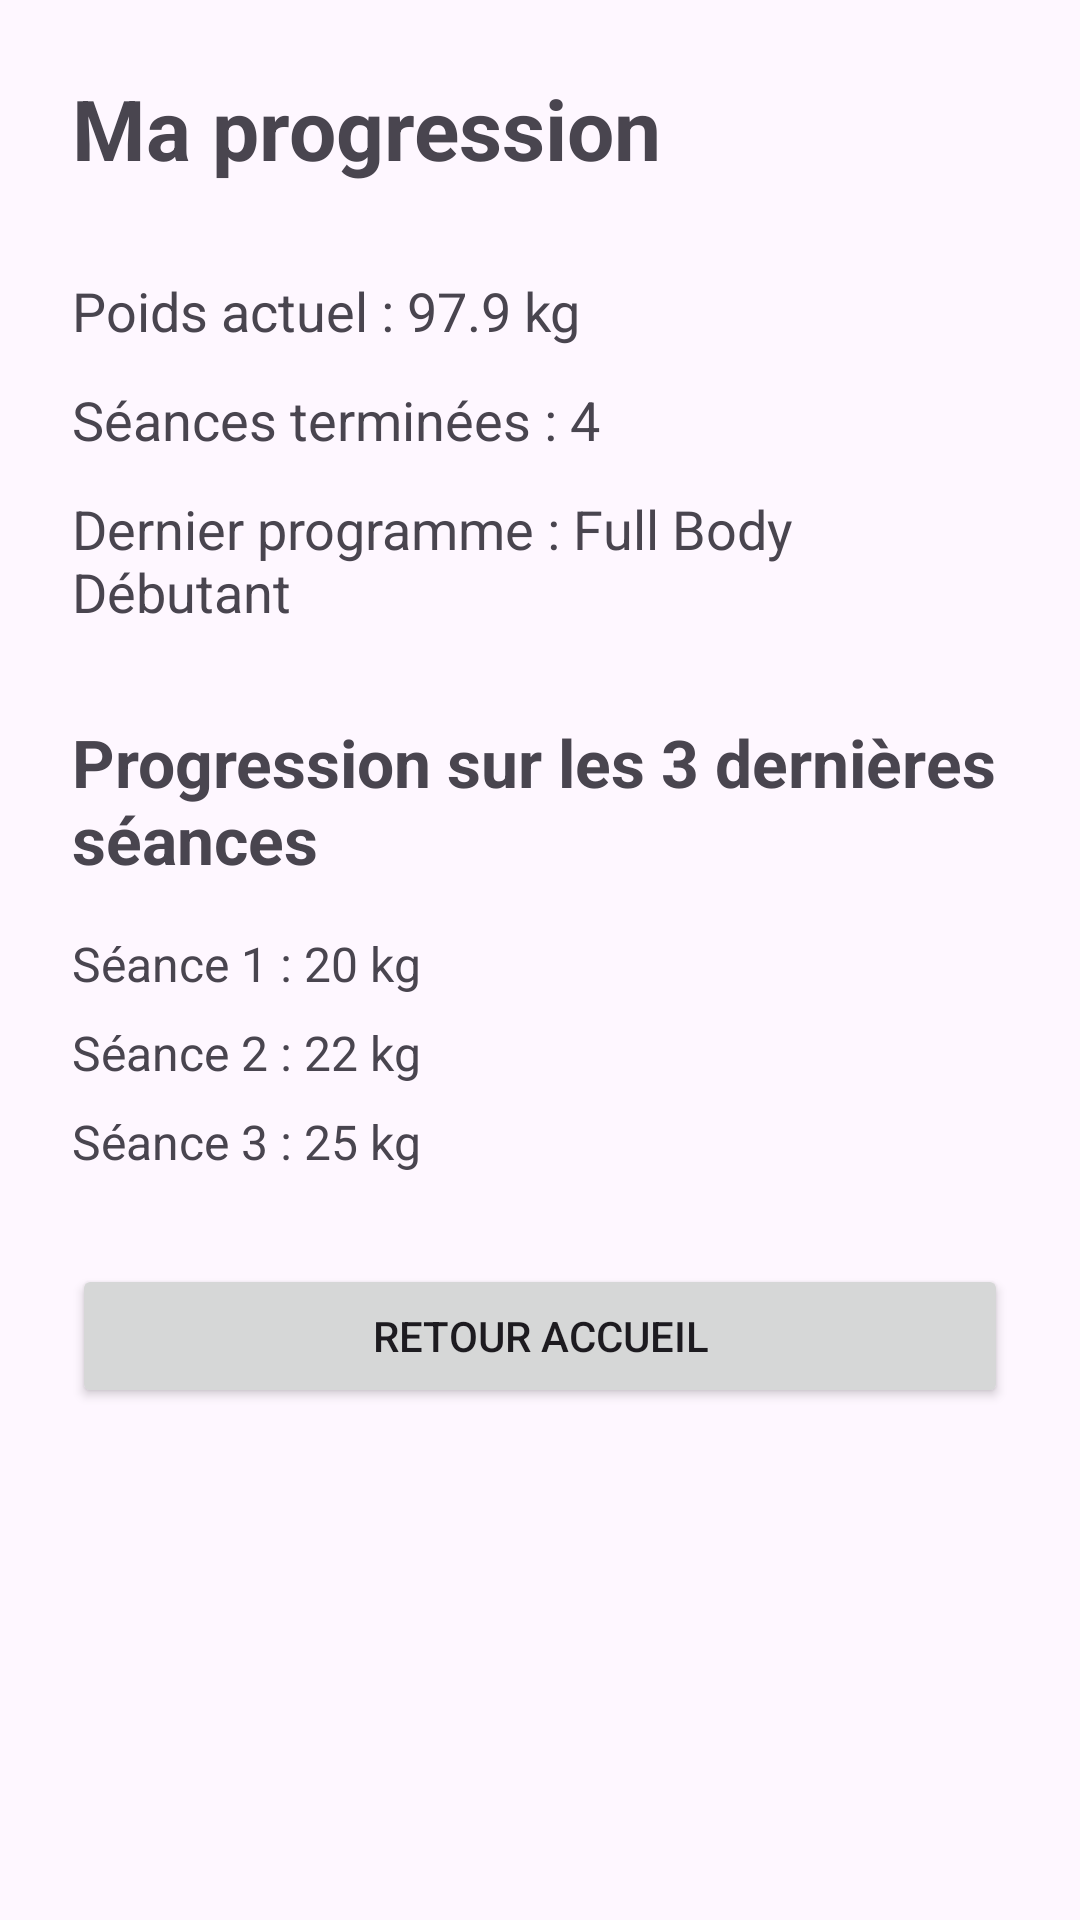

This screen was rendered from an Android layout file. Write that file and the resources it references.
<!-- AndroidManifest.xml: application theme Theme.FITAPP -->
<!-- res/layout/activity_progress.xml -->
<?xml version="1.0" encoding="utf-8"?>
<ScrollView xmlns:android="http://schemas.android.com/apk/res/android"
    android:layout_width="match_parent"
    android:layout_height="match_parent">

    <LinearLayout
        android:layout_width="match_parent"
        android:layout_height="wrap_content"
        android:orientation="vertical"
        android:padding="24dp">

        <TextView
            android:layout_width="wrap_content"
            android:layout_height="wrap_content"
            android:text="Ma progression"
            android:textSize="28sp"
            android:textStyle="bold" />

        <TextView
            android:layout_width="match_parent"
            android:layout_height="wrap_content"
            android:text="Poids actuel : 97.9 kg"
            android:textSize="18sp"
            android:layout_marginTop="30dp" />

        <TextView
            android:layout_width="match_parent"
            android:layout_height="wrap_content"
            android:text="Séances terminées : 4"
            android:textSize="18sp"
            android:layout_marginTop="12dp" />

        <TextView
            android:layout_width="match_parent"
            android:layout_height="wrap_content"
            android:text="Dernier programme : Full Body Débutant"
            android:textSize="18sp"
            android:layout_marginTop="12dp" />

        <TextView
            android:layout_width="match_parent"
            android:layout_height="wrap_content"
            android:text="Progression sur les 3 dernières séances"
            android:textSize="22sp"
            android:textStyle="bold"
            android:layout_marginTop="30dp" />

        <TextView
            android:layout_width="match_parent"
            android:layout_height="wrap_content"
            android:text="Séance 1 : 20 kg"
            android:textSize="16sp"
            android:layout_marginTop="16dp" />

        <TextView
            android:layout_width="match_parent"
            android:layout_height="wrap_content"
            android:text="Séance 2 : 22 kg"
            android:textSize="16sp"
            android:layout_marginTop="8dp" />

        <TextView
            android:layout_width="match_parent"
            android:layout_height="wrap_content"
            android:text="Séance 3 : 25 kg"
            android:textSize="16sp"
            android:layout_marginTop="8dp" />

        <Button
            android:id="@+id/btnBackHome"
            android:layout_width="match_parent"
            android:layout_height="wrap_content"
            android:text="Retour accueil"
            android:layout_marginTop="30dp" />

    </LinearLayout>

</ScrollView>
<!-- resources referenced by this layout -->
<resources>
  <style name="Theme.FITAPP" parent="Base.Theme.FITAPP" />
  <style name="Base.Theme.FITAPP" parent="Theme.Material3.DayNight.NoActionBar">
          
          
      </style>
</resources>
